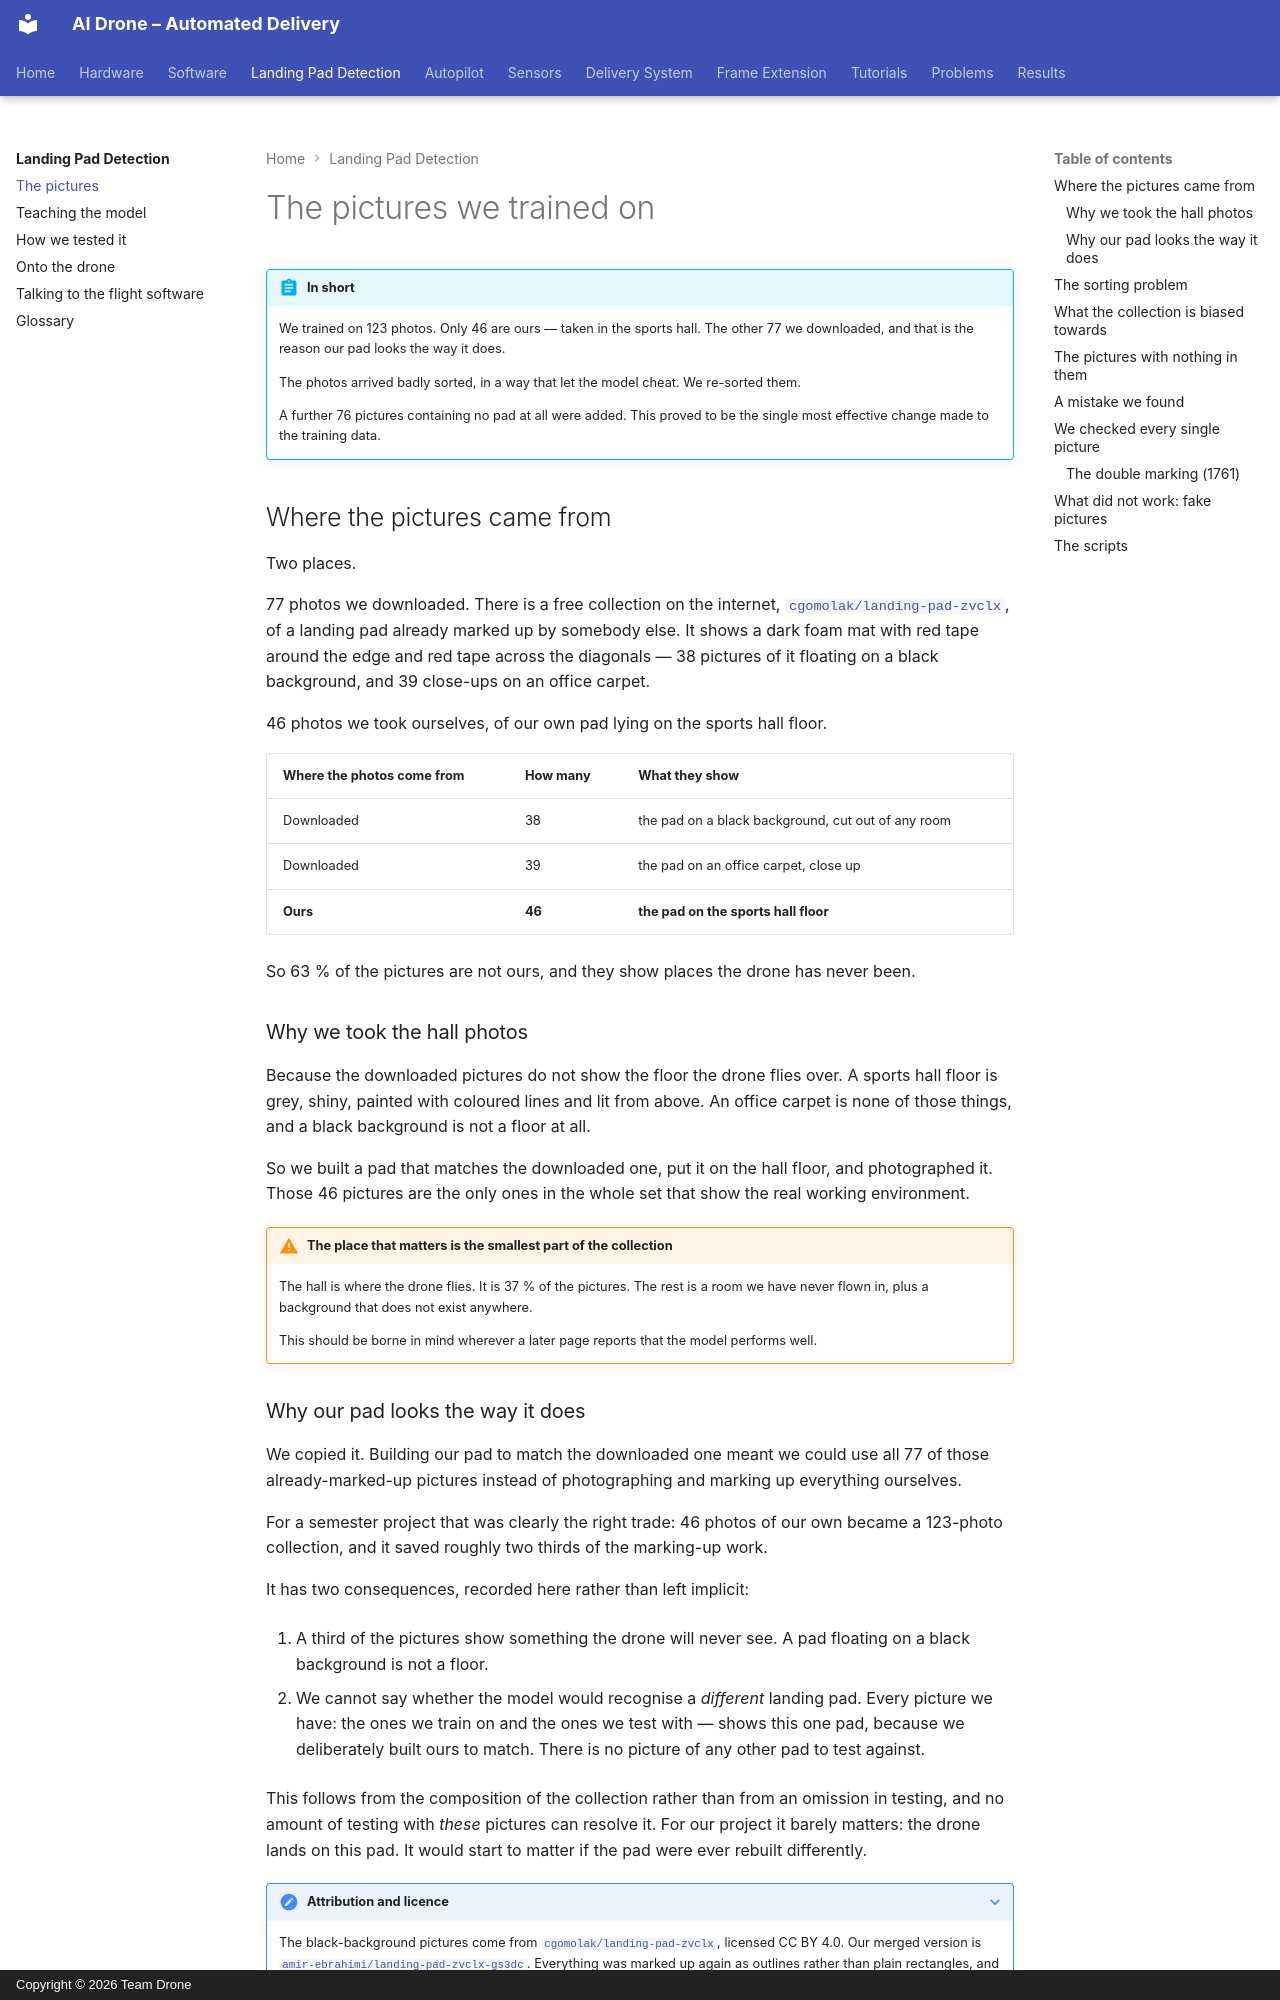

repository: ki-drohnen-ss26/project-docs · page: landing-pad/dataset/index.html · generator: mkdocs · copyright: Copyright © 2026 Team Drone

---
tags:
  - ai
  - landing-pad
---

# The pictures we trained on

!!! abstract "In short"
    We trained on 123 photos. Only 46 are ours — taken in the sports hall. The
    other 77 we downloaded, and that is the reason our pad looks the way it does.

    The photos arrived badly sorted, in a way that let the model cheat. We re-sorted
    them.

    A further 76 pictures containing no pad at all were added. This proved to be the
    single most effective change made to the training data.

## Where the pictures came from

Two places.

77 photos we downloaded. There is a free collection on the internet,
[`cgomolak/landing-pad-zvclx`](https://universe.roboflow.com/cgomolak/landing-pad-zvclx),
of a landing pad already marked up by somebody else. It shows a dark foam mat with red
tape around the edge and red tape across the diagonals — 38 pictures of it floating on
a black background, and 39 close-ups on an office carpet.

46 photos we took ourselves, of our own pad lying on the sports hall floor.

| Where the photos come from | How many | What they show |
|---|---|---|
| Downloaded | 38 | the pad on a black background, cut out of any room |
| Downloaded | 39 | the pad on an office carpet, close up |
| **Ours** | **46** | **the pad on the sports hall floor** |

So 63 % of the pictures are not ours, and they show places the drone has never
been.

### Why we took the hall photos

Because the downloaded pictures do not show the floor the drone flies over. A sports
hall floor is grey, shiny, painted with coloured lines and lit from above. An office
carpet is none of those things, and a black background is not a floor at all.

So we built a pad that matches the downloaded one, put it on the hall floor, and
photographed it. Those 46 pictures are the only ones in the whole set that show the
real working environment.

!!! warning "The place that matters is the smallest part of the collection"
    The hall is where the drone flies. It is 37 % of the pictures. The rest is a
    room we have never flown in, plus a background that does not exist anywhere.

    This should be borne in mind wherever a later page reports that the model performs
    well.
